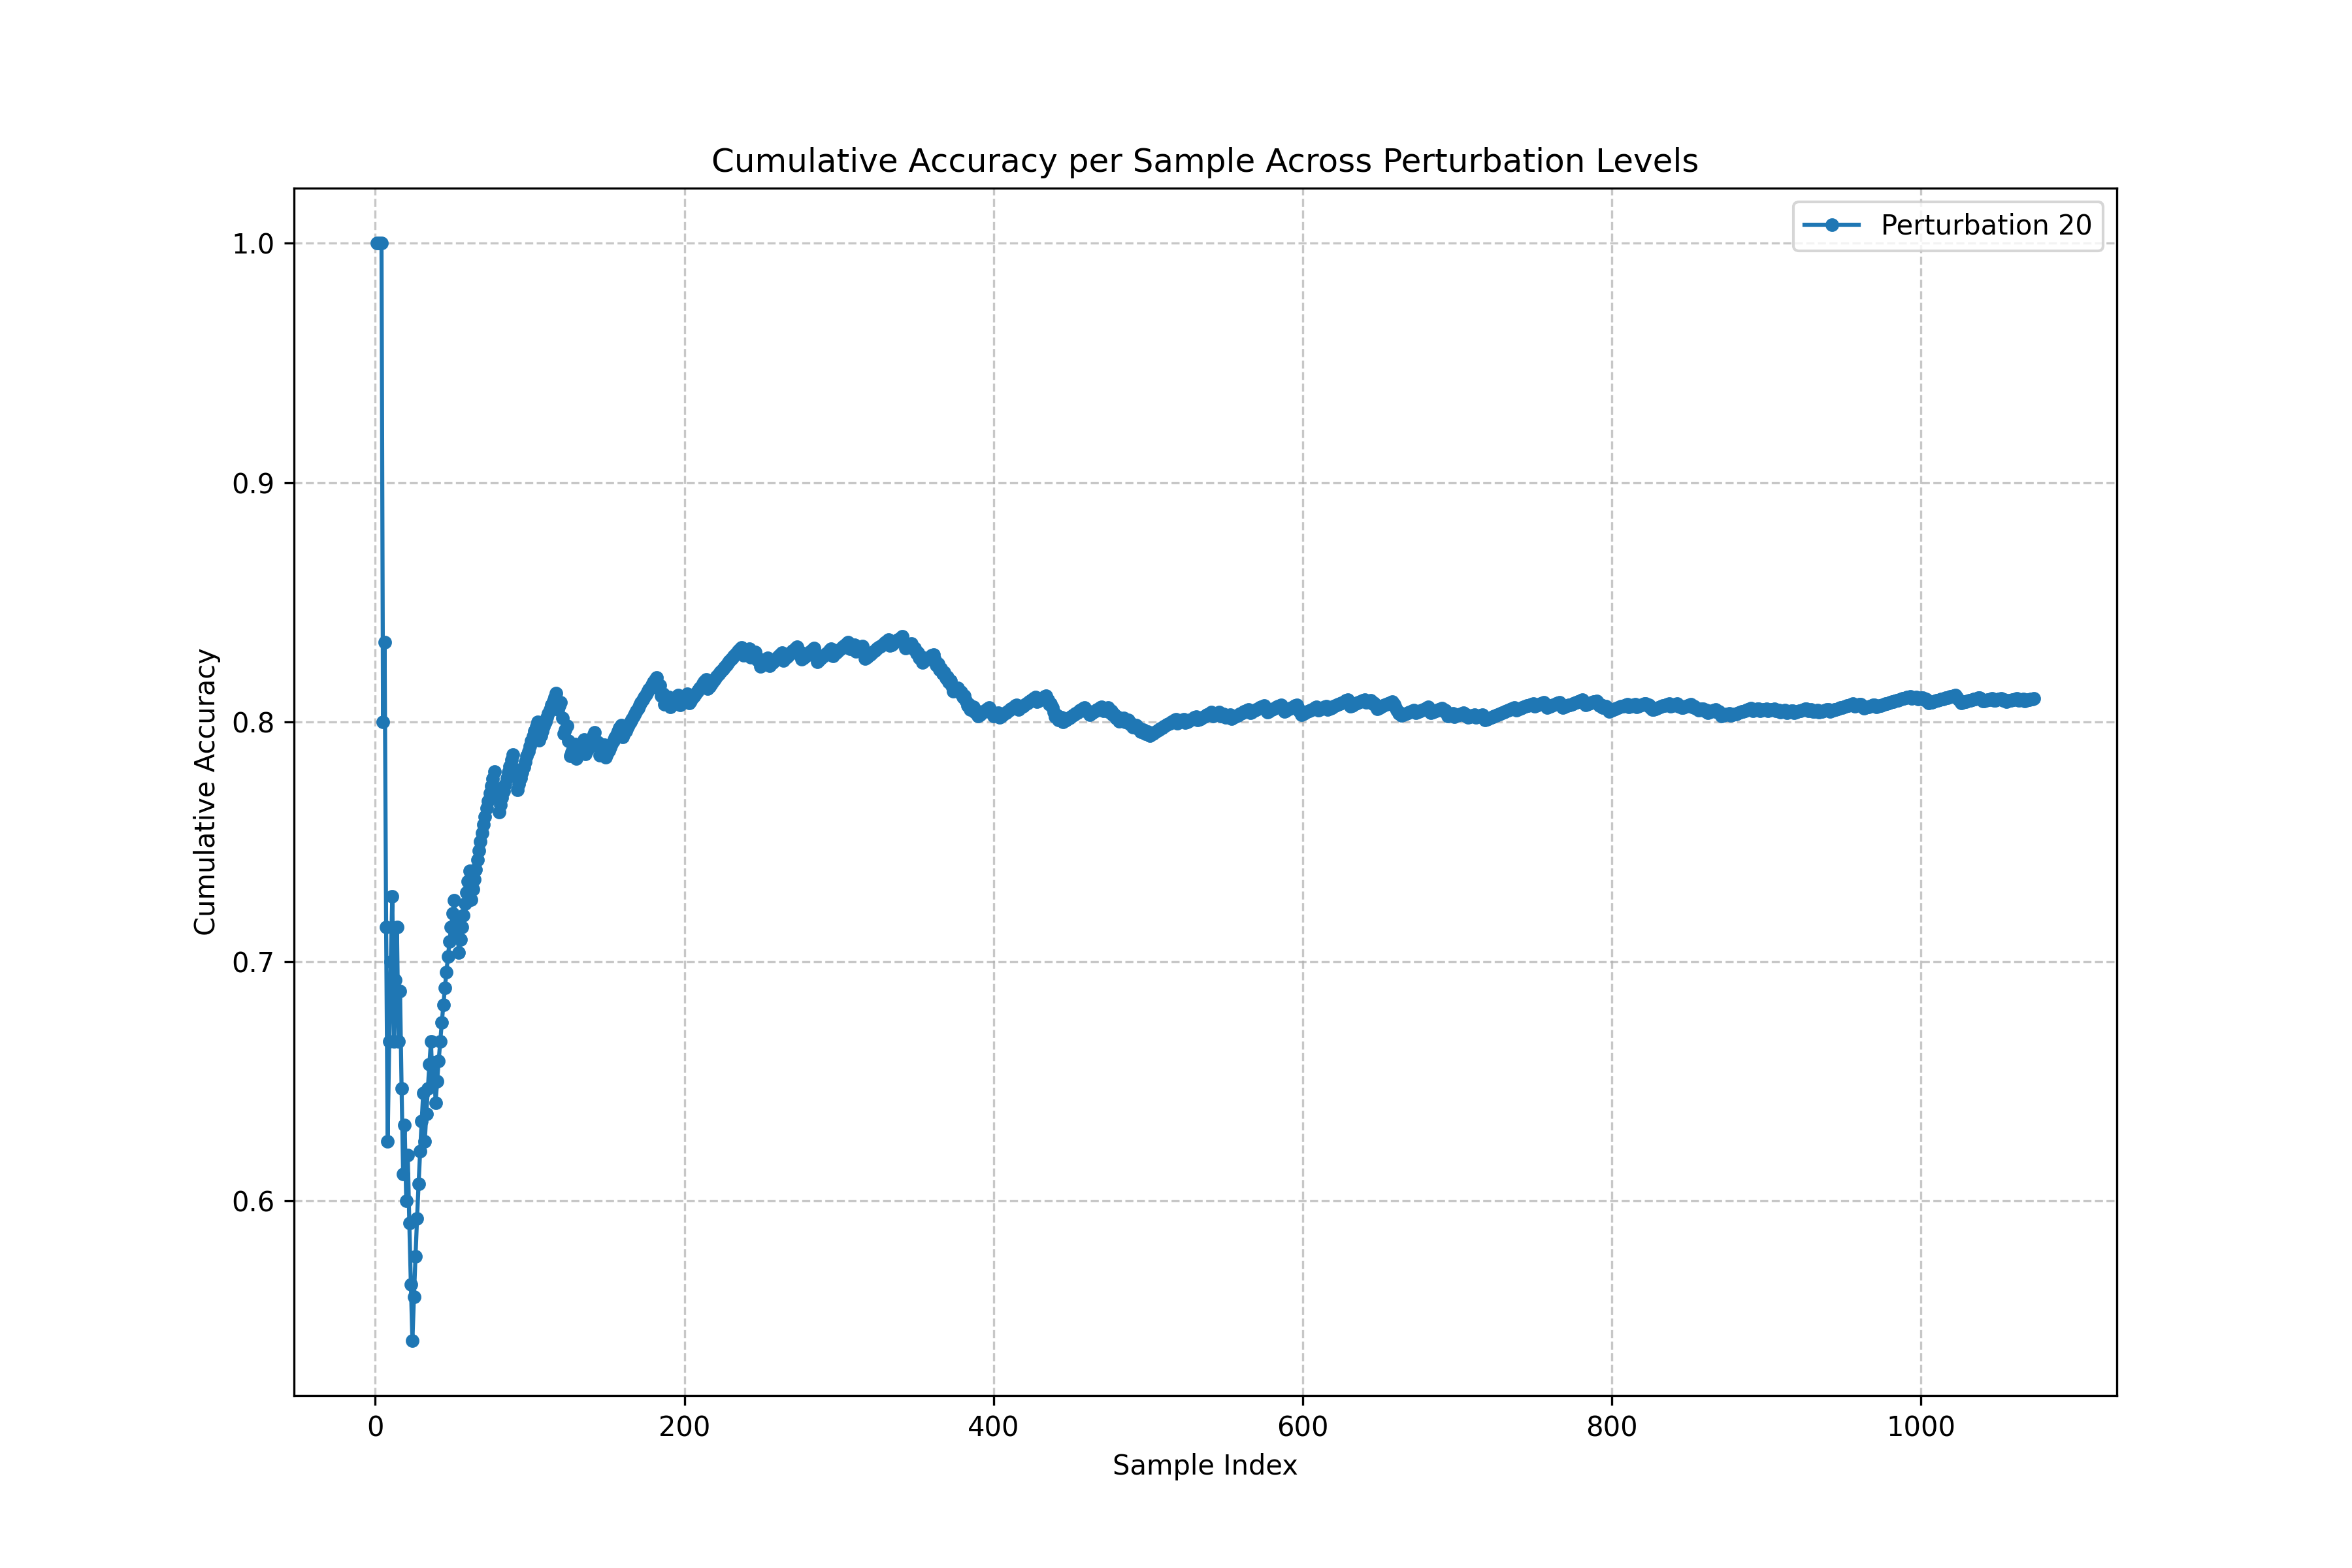

Values plotted in this chart, from the file beside it:
Perturbation Level, Test Accuracy, Precision, Recall, F1 Score, Context Updates Used, DQN Updates Used, DQN Loss
20, 0.8099, 0.8356, 0.8099, 0.8118, 214, 214, 3.145
